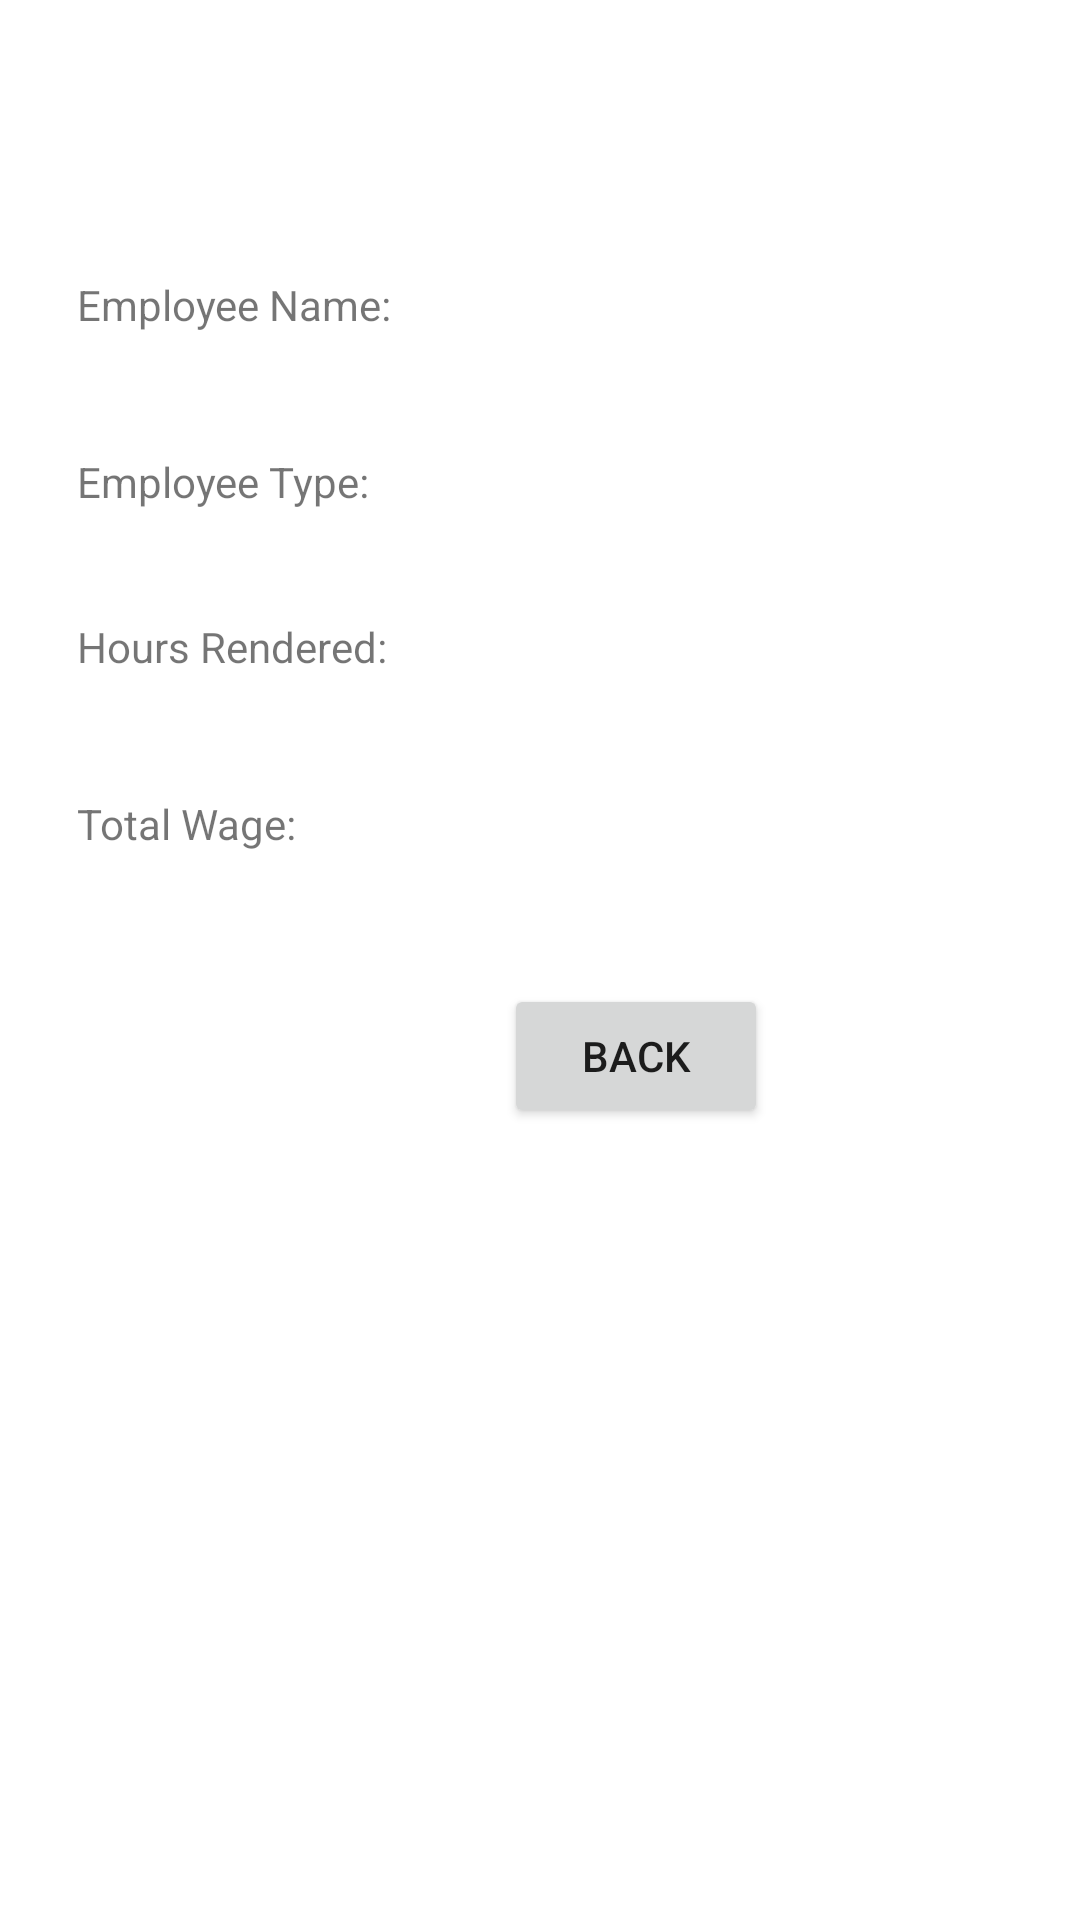

Layout XML and referenced resources for this Android screen:
<!-- AndroidManifest.xml: application theme Theme.Albastro_WageCalculator -->
<!-- res/layout/activity_display.xml -->
<?xml version="1.0" encoding="utf-8"?>
<androidx.constraintlayout.widget.ConstraintLayout xmlns:android="http://schemas.android.com/apk/res/android"
    xmlns:app="http://schemas.android.com/apk/res-auto"
    xmlns:tools="http://schemas.android.com/tools"
    android:layout_width="match_parent"
    android:layout_height="match_parent"
    tools:context=".Display">

    <TextView
        android:id="@+id/txtEmployeeName"
        android:layout_width="wrap_content"
        android:layout_height="wrap_content"
        android:layout_marginTop="92dp"
        android:text="Employee Name:"
        app:layout_constraintEnd_toEndOf="parent"
        app:layout_constraintHorizontal_bias="0.1"
        app:layout_constraintStart_toStartOf="parent"
        app:layout_constraintTop_toTopOf="parent" />

    <TextView
        android:id="@+id/txtEmployeeType"
        android:layout_width="wrap_content"
        android:layout_height="wrap_content"
        android:layout_marginTop="40dp"
        android:text="Employee Type:"
        app:layout_constraintEnd_toEndOf="@+id/txtEmployeeName"
        app:layout_constraintHorizontal_bias="0.0"
        app:layout_constraintStart_toStartOf="@+id/txtEmployeeName"
        app:layout_constraintTop_toBottomOf="@+id/txtEmployeeName" />

    <TextView
        android:id="@+id/txtHours"
        android:layout_width="wrap_content"
        android:layout_height="wrap_content"
        android:layout_marginTop="36dp"
        android:text="Hours Rendered:"
        app:layout_constraintEnd_toEndOf="@+id/txtEmployeeType"
        app:layout_constraintHorizontal_bias="0.0"
        app:layout_constraintStart_toStartOf="@+id/txtEmployeeType"
        app:layout_constraintTop_toBottomOf="@+id/txtEmployeeType" />

    <TextView
        android:id="@+id/txtTotalWage"
        android:layout_width="wrap_content"
        android:layout_height="wrap_content"
        android:layout_marginTop="40dp"
        android:text="Total Wage:"
        app:layout_constraintEnd_toEndOf="@+id/txtHours"
        app:layout_constraintHorizontal_bias="0.0"
        app:layout_constraintStart_toStartOf="@+id/txtHours"
        app:layout_constraintTop_toBottomOf="@+id/txtHours" />

    <Button
        android:id="@+id/btnBack"
        android:layout_width="wrap_content"
        android:layout_height="wrap_content"
        android:layout_marginStart="168dp"
        android:layout_marginBottom="264dp"
        android:text="back"
        app:layout_constraintBottom_toBottomOf="parent"
        app:layout_constraintStart_toStartOf="parent" />
</androidx.constraintlayout.widget.ConstraintLayout>
<!-- resources referenced by this layout -->
<resources>
  <style name="Theme.Albastro_WageCalculator" parent="Theme.MaterialComponents.DayNight.DarkActionBar">
          
          <item name="colorPrimary">@color/purple_500</item>
          <item name="colorPrimaryVariant">@color/purple_700</item>
          <item name="colorOnPrimary">@color/white</item>
          
          <item name="colorSecondary">@color/teal_200</item>
          <item name="colorSecondaryVariant">@color/teal_700</item>
          <item name="colorOnSecondary">@color/black</item>
          
          <item name="android:statusBarColor" tools:targetApi="l">?attr/colorPrimaryVariant</item>
          
      </style>
  <!-- not gathered from this repository: default colours our renderer supplied (Android Studio template values) -->
  <color name="purple_500">#FF6200EE</color>
  <color name="purple_700">#FF3700B3</color>
  <color name="teal_200">#FF03DAC5</color>
  <color name="teal_700">#FF018786</color>
  <color name="black">#FF000000</color>
  <color name="white">#FFFFFFFF</color>
</resources>
